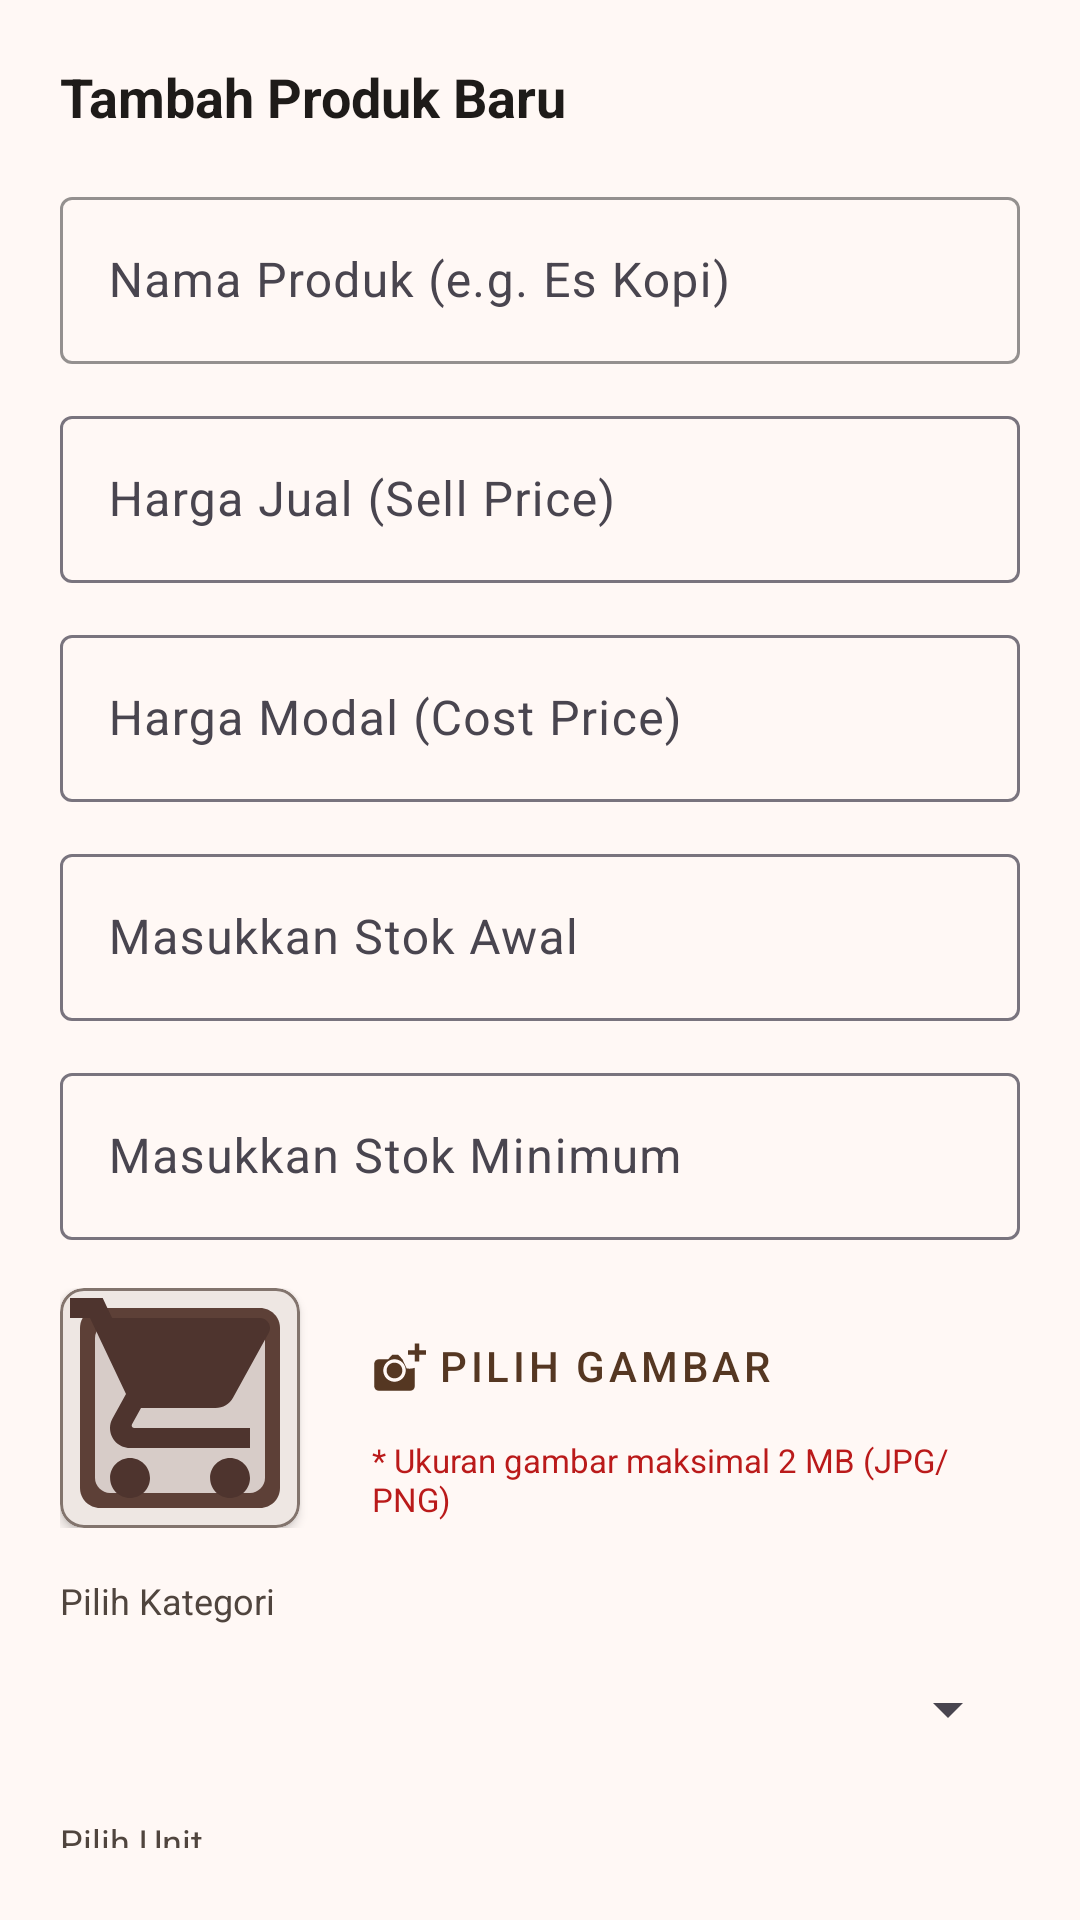

Here is an Android app screen rendered from its layout file. Give the layout XML and the strings, colors and styles it references.
<!-- AndroidManifest.xml: application theme Theme.TugasRancangMoka -->
<!-- res/layout/dialog_add_product.xml -->
<?xml version="1.0" encoding="utf-8"?>
<LinearLayout xmlns:android="http://schemas.android.com/apk/res/android"
    xmlns:app="http://schemas.android.com/apk/res-auto"
    android:layout_width="match_parent"
    android:layout_height="wrap_content"
    android:orientation="vertical"
    android:padding="20dp"
    android:background="@color/surface">

    <TextView
        android:id="@+id/tvDialogTitle"
        android:layout_width="wrap_content"
        android:layout_height="wrap_content"
        android:text="Tambah Produk Baru"
        android:textColor="@color/on_surface"
        android:textSize="18sp"
        android:textStyle="bold"
        android:layout_marginBottom="16dp"/>

    <com.google.android.material.textfield.TextInputLayout
        android:id="@+id/tilProductName"
        android:layout_width="match_parent"
        android:layout_height="wrap_content"
        android:layout_marginBottom="12dp"
        app:boxStrokeColor="@color/primary">
        <com.google.android.material.textfield.TextInputEditText
            android:id="@+id/etProductName"
            android:layout_width="match_parent"
            android:layout_height="wrap_content"
            android:hint="Nama Produk (e.g. Es Kopi)" />
    </com.google.android.material.textfield.TextInputLayout>

    <com.google.android.material.textfield.TextInputLayout
        android:id="@+id/tilSellPrice"
        android:layout_width="match_parent"
        android:layout_height="wrap_content"
        android:layout_marginBottom="12dp">
        <com.google.android.material.textfield.TextInputEditText
            android:id="@+id/etSellPrice"
            android:layout_width="match_parent"
            android:layout_height="wrap_content"
            android:inputType="number"
            android:hint="Harga Jual (Sell Price)" />
    </com.google.android.material.textfield.TextInputLayout>

    <com.google.android.material.textfield.TextInputLayout
        android:id="@+id/tilCostPrice"
        android:layout_width="match_parent"
        android:layout_height="wrap_content"
        android:layout_marginBottom="12dp">
        <com.google.android.material.textfield.TextInputEditText
            android:id="@+id/etCostPrice"
            android:layout_width="match_parent"
            android:layout_height="wrap_content"
            android:inputType="number"
            android:hint="Harga Modal (Cost Price)" />
    </com.google.android.material.textfield.TextInputLayout>

    <com.google.android.material.textfield.TextInputLayout
        android:id="@+id/tilInitialStock"
        android:layout_width="match_parent"
        android:layout_height="wrap_content"
        android:layout_marginBottom="12dp">
        <com.google.android.material.textfield.TextInputEditText
            android:id="@+id/etInitialStock"
            android:layout_width="match_parent"
            android:layout_height="wrap_content"
            android:inputType="number"
            android:hint="Masukkan Stok Awal"/>
    </com.google.android.material.textfield.TextInputLayout>

    <com.google.android.material.textfield.TextInputLayout
        android:id="@+id/tilMinimumStock"
        android:layout_width="match_parent"
        android:layout_height="wrap_content"
        android:layout_marginBottom="16dp">
        <com.google.android.material.textfield.TextInputEditText
            android:id="@+id/etMinimumStock"
            android:layout_width="match_parent"
            android:layout_height="wrap_content"
            android:inputType="number"
            android:hint="Masukkan Stok Minimum"/>
    </com.google.android.material.textfield.TextInputLayout>

    <LinearLayout
        android:layout_width="match_parent"
        android:layout_height="wrap_content"
        android:orientation="horizontal"
        android:gravity="center_vertical"
        android:layout_marginBottom="16dp">

        <com.google.android.material.card.MaterialCardView
            android:layout_width="80dp"
            android:layout_height="80dp"
            app:cardCornerRadius="8dp"
            app:cardElevation="2dp"
            app:strokeWidth="1dp"
            app:strokeColor="@color/outline"
            app:cardBackgroundColor="@color/surface_container_high">
            <ImageView
                android:id="@+id/ivProductPreview"
                android:layout_width="match_parent"
                android:layout_height="match_parent"
                android:scaleType="centerCrop"
                android:src="@drawable/ic_placeholder_product"
                />
        </com.google.android.material.card.MaterialCardView>

        <LinearLayout
            android:layout_width="wrap_content"
            android:layout_height="wrap_content"
            android:orientation="vertical"
            android:layout_marginStart="16dp">

            <com.google.android.material.button.MaterialButton
                android:id="@+id/btnUploadImage"
                style="@style/Widget.MaterialComponents.Button.TextButton"
                android:layout_width="wrap_content"
                android:layout_height="wrap_content"
                android:text="Pilih Gambar"
                android:textColor="@color/primary"
                app:icon="@drawable/ic_add_photo"
                app:iconTint="@color/primary"/>

            <TextView
                android:id="@+id/tvImageInfo"
                android:layout_width="wrap_content"
                android:layout_height="wrap_content"
                android:text="* Ukuran gambar maksimal 2 MB (JPG/PNG)"
                android:textColor="@color/error"
                android:textSize="11sp"
                android:layout_marginStart="8dp" />
        </LinearLayout>
    </LinearLayout>

    <TextView
        android:layout_width="wrap_content"
        android:layout_height="wrap_content"
        android:text="Pilih Kategori"
        android:textColor="@color/on_surface_variant"
        android:textSize="12sp"
        android:layout_marginBottom="4dp"/>
    <Spinner
        android:id="@+id/spinnerCategory"
        android:layout_width="match_parent"
        android:layout_height="48dp"
        android:layout_marginBottom="12dp"/>

    <TextView
        android:layout_width="wrap_content"
        android:layout_height="wrap_content"
        android:text="Pilih Unit"
        android:textColor="@color/on_surface_variant"
        android:textSize="12sp"
        android:layout_marginBottom="4dp"/>
    <Spinner
        android:id="@+id/spinnerUnit"
        android:layout_width="match_parent"
        android:layout_height="48dp"
        android:layout_marginBottom="20dp"/>

    <LinearLayout
        android:layout_width="match_parent"
        android:layout_height="wrap_content"
        android:orientation="horizontal"
        android:gravity="end">

        <com.google.android.material.button.MaterialButton
            android:id="@+id/btnCancel"
            style="@style/Widget.MaterialComponents.Button.TextButton"
            android:layout_width="wrap_content"
            android:layout_height="wrap_content"
            android:text="Batal"
            android:textColor="@color/on_surface_variant" />

        <com.google.android.material.button.MaterialButton
            android:id="@+id/btnSave"
            android:layout_width="wrap_content"
            android:layout_height="wrap_content"
            android:layout_marginStart="8dp"
            android:text="Simpan"
            app:backgroundTint="@color/primary" />
    </LinearLayout>
</LinearLayout>
<!-- resources referenced by this layout -->
<resources>
  <color name="error">#BA1A1A</color>
  <color name="on_surface">#1E1B19</color>
  <color name="on_surface_variant">#50453E</color>
  <color name="outline">#82746D</color>
  <color name="primary">#553722</color>
  <color name="surface">#FFF8F5</color>
  <color name="surface_container_high">#EEE7E3</color>
  <!-- drawable ic_add_photo (drawable) -->
  <vector xmlns:android="http://schemas.android.com/apk/res/android"
      android:width="24dp"
      android:height="24dp"
      android:viewportWidth="24"
      android:viewportHeight="24">
  
      
      <path
          android:fillColor="#FF424242"
          android:pathData="M19,10V7h-3V5h3V2h2v3h3v2h-3v3h-2zm-5.5,-1l-1.83,-2H9l-1.83,2H3c-1.1,0 -2,0.9 -2,2v10c0,1.1 0.9,2 2,2h14c1.1,0 2,-0.9 2,-2v-8.2c-1.16,0.41 -2.39,0.5 -3.6,0.25L13.5,9zM10,19c-2.76,0 -5,-2.24 -5,-5s2.24,-5 5,-5s5,2.24 5,5s-2.24,5 -5,5z" />
  
      
      <path
          android:fillColor="#FF424242"
          android:pathData="M10,10.5c-1.93,0 -3.5,1.57 -3.5,3.5s1.57,3.5 3.5,3.5s3.5,-1.57 3.5,-3.5s-1.57,-3.5 -3.5,-3.5z" />
  </vector>
  <!-- drawable ic_placeholder_product (drawable) -->
  <vector xmlns:android="http://schemas.android.com/apk/res/android"
      android:width="100dp"
      android:height="100dp"
      android:viewportWidth="24"
      android:viewportHeight="24">
  
      
      <path
          android:fillColor="#5D4037"
          android:pathData="M2,4C2,2.9 2.9,2 4,2H20C21.1,2 22,2.9 22,4V20C22,21.1 21.1,22 20,22H4C2.9,22 2,21.1 2,20V4Z" />
  
      
      <path
          android:fillColor="#D7CCC8"
          android:pathData="M3.5,5C3.5,4.2 4.2,3.5 5,3.5H19C19.8,3.5 20.5,4.2 20.5,5V19C20.5,19.8 19.8,20.5 19,20.5H5C4.2,20.5 3.5,19.8 3.5,19V5Z" />
  
      
      <path
          android:fillColor="#4E342E"
          android:pathData="M7,17c-1.1,0 -1.99,0.9 -1.99,2S5.9,21 7,21s2,-0.9 2,-2 -0.9,-2 -2,-2zM1,1v2h2l3.6,7.59 -1.35,2.45c-0.16,0.28 -0.25,0.61 -0.25,0.96 0,1.1 0.9,2 2,2h12v-2H7.42c-0.14,0 -0.25,-0.11 -0.25,-0.25l0.03,-0.12 0.9,-1.63h7.45c0.75,0 1.41,-0.41 1.75,-1.03l3.58,-6.49c0.08,-0.14 0.12,-0.31 0.12,-0.48 0,-0.55 -0.45,-1 -1,-1H5.21l-0.94,-2H1zM17,17c-1.1,0 -1.99,0.9 -1.99,2s0.89,2 1.99,2 2,-0.9 2,-2 -0.9,-2 -2,-2z" />
  </vector>
  <style name="Theme.TugasRancangMoka" parent="Base.Theme.TugasRancangMoka" />
  <style name="Base.Theme.TugasRancangMoka" parent="Theme.Material3.DayNight.NoActionBar">
          
          
      </style>
</resources>
